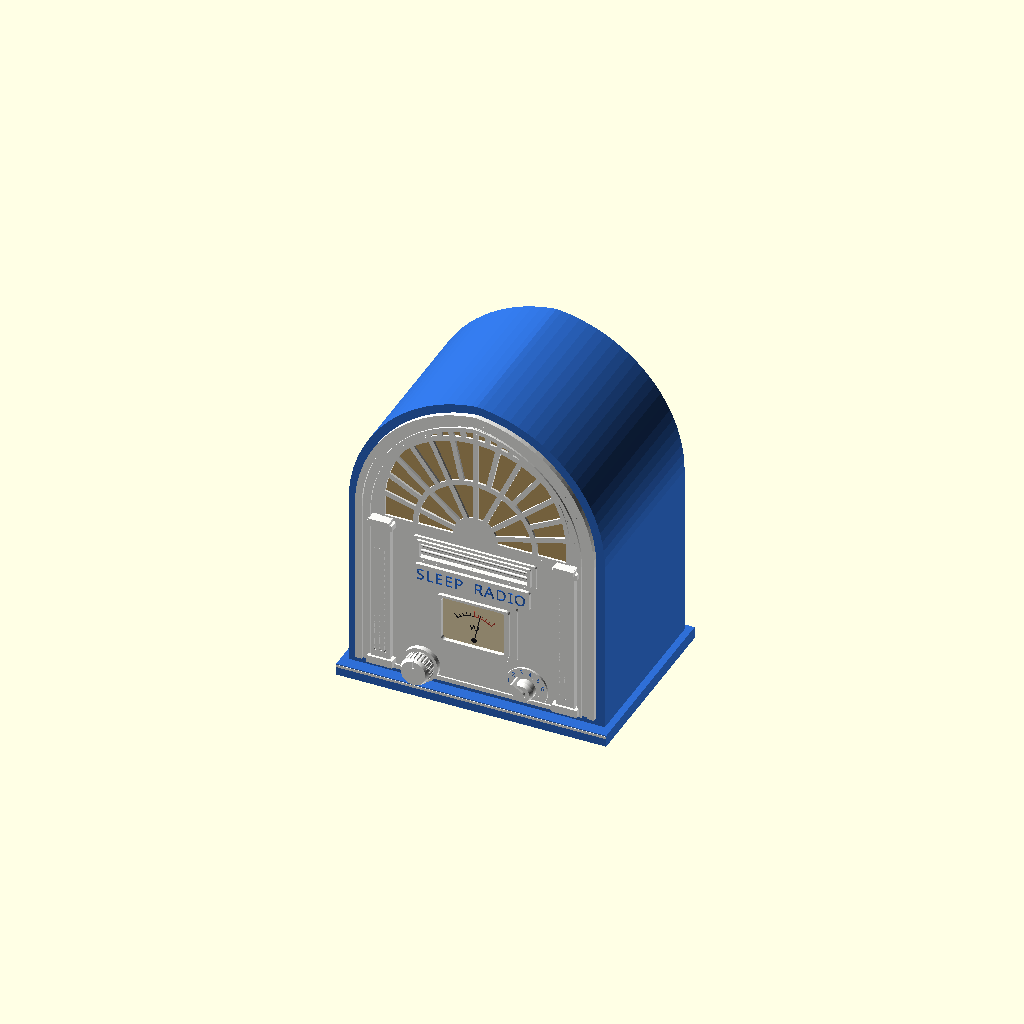
Cell 1 — every parameter at its default value.
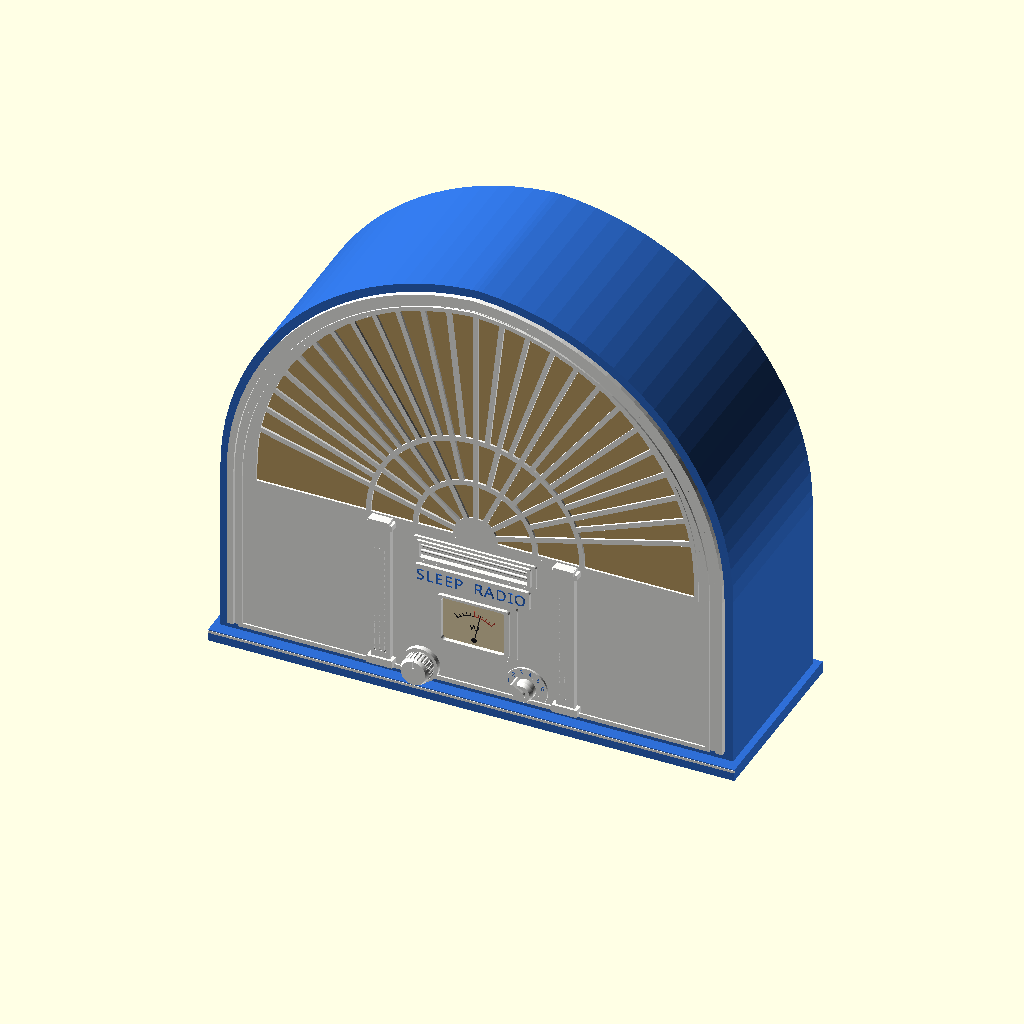
Cell 2: the same model with W = 600.
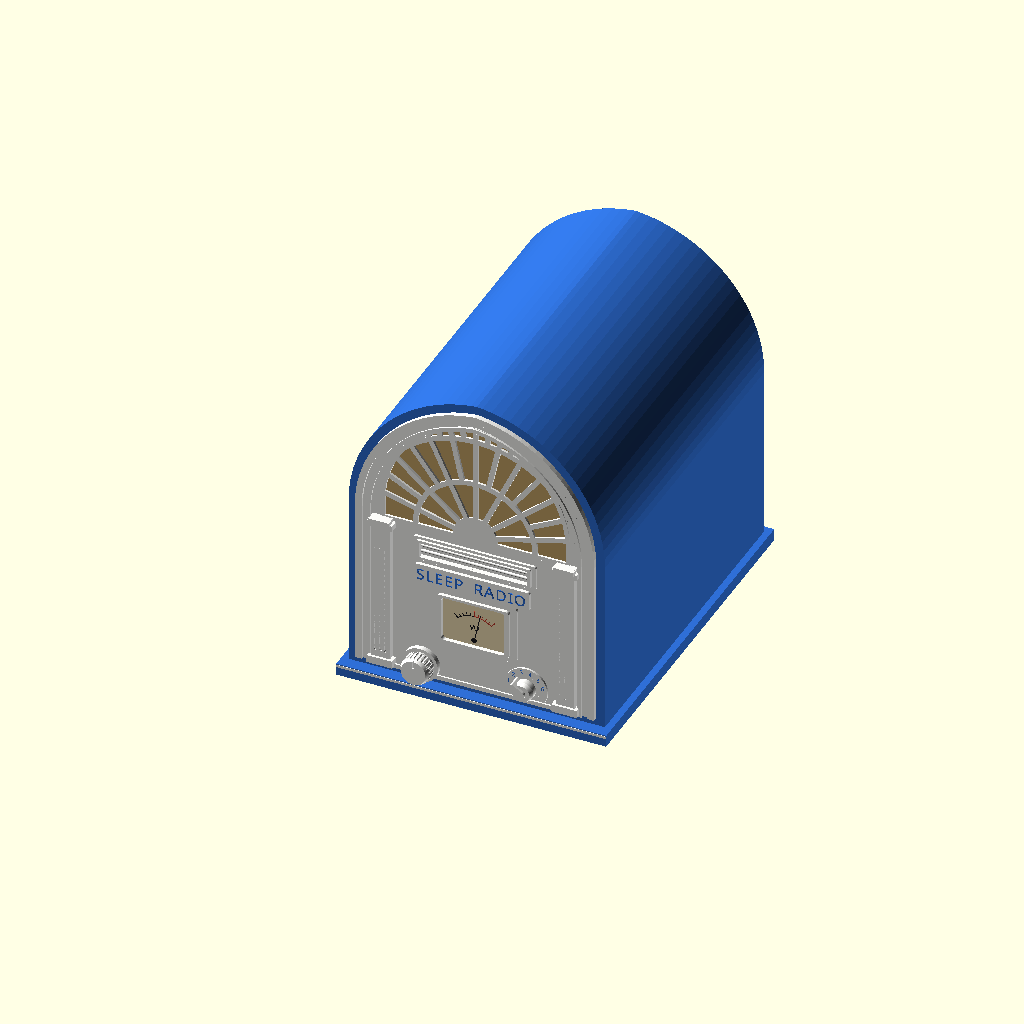
Cell 3: the same model with D = 400.
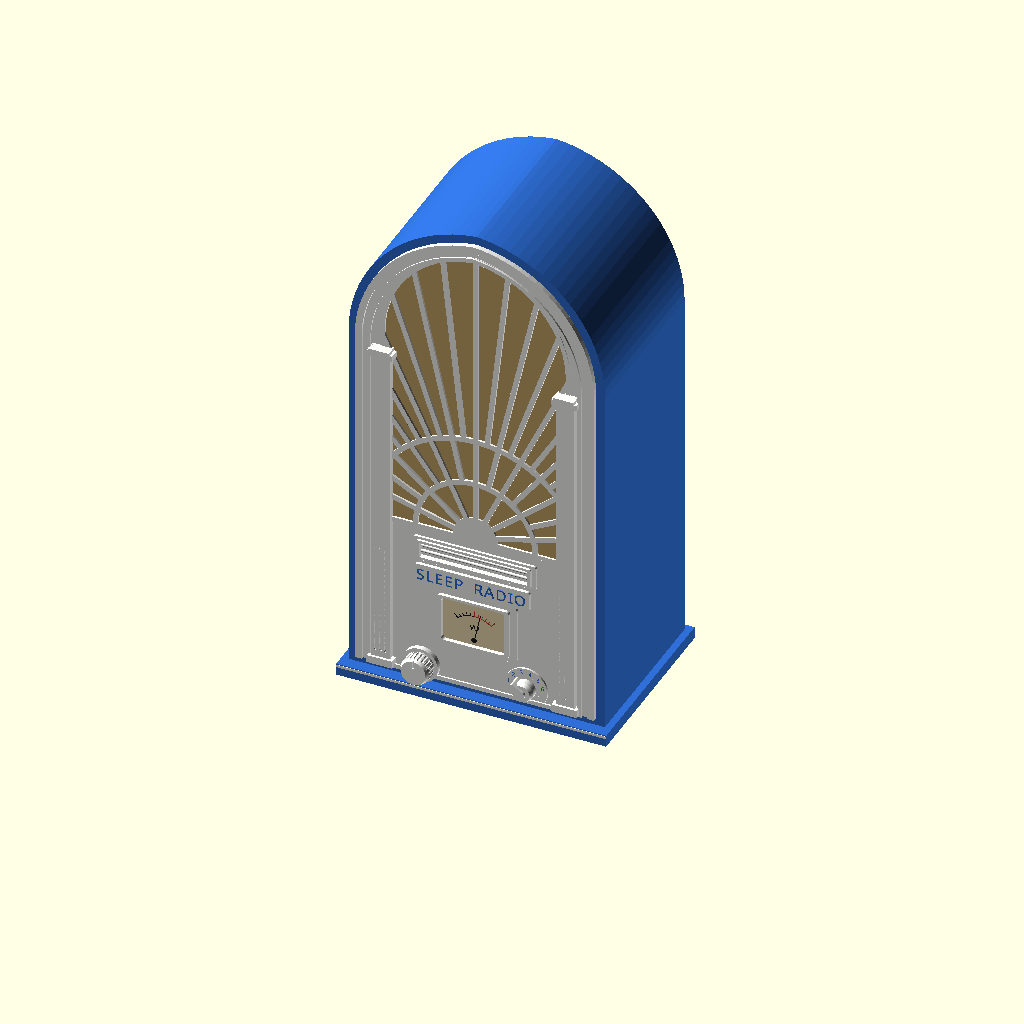
Cell 4: the same model with spring = 440.
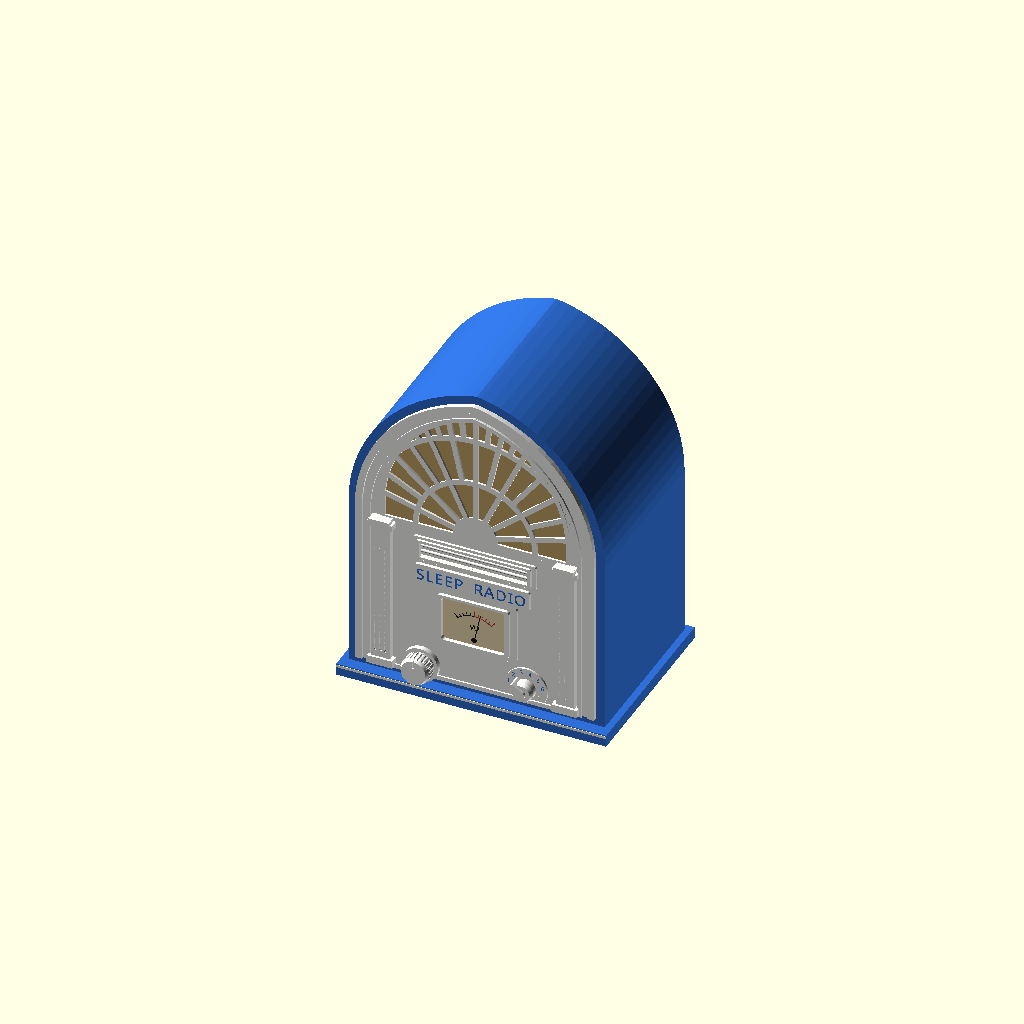
Cell 5: arch_off = 30 (everything else at default).
All cells are drawn from one camera (rotation 55°, 0°, 25°, orthographic, colour scheme Cornfield), so only the parameter changes between them.
The OpenSCAD source (hardware/cathedral/concept.scad):
// SleepRadioPi cathedral radio: a CONCEPT picture only (not printable parts).
// 1930s cathedral set, art deco: an arched cabinet with a sunburst fretwork
// grille over one 4-inch speaker, a stepped dial window with the VU meter,
// a name plaque, fluted pilasters and one knob.
//
// Frame: x across (0 = centre), y front to back (y = 0 is the cabinet's
// front face; trim stands out towards -y), z up. Millimetres.
//
//   ./make-concept.sh   (renders concept.jpg)

/* ---------- Size and colours ---------- */
W = 300;                 // width
H = 360;                 // height at the crown
D = 200;                 // depth
spring = 220;            // where the sides turn into the arch (200 in the first concept;
                         // 20 mm higher makes room for the port louvre and keeps the
                         // speaker's chamber at ~9 L)
arch_off = 15;           // arch circle centres at +-this: a slightly pointed arch

cabinet_colour = "#2f6fd6";   // blue, as the first radio
trim_colour    = "#fbfbf8";   // white face, mouldings, knob
face_colour    = trim_colour; // the face plate and fretwork
moulding_colour = trim_colour; // mouldings, pilasters, dial bezel, plinth line
plaque_colour  = trim_colour; // the name plaque
knob_colour    = trim_colour;
cloth_colour   = "#c9a86a";   // gold grille cloth
meter_colour   = "#f3e2b8";   // warm, backlit meter face
letter_colour  = "#2f6fd6";
dark           = "#1b1b1f";
red            = "#c0392b";

font = "Fira Sans Compressed:style=SemiBold";   // tall and narrow, deco-ish; a real deco face later

$fn = 96;

/* ---------- Helpers ---------- */
// Extrude an (x, z) profile along y from y0 to y1.
module yext(y0, y1) translate([0, y1, 0]) rotate([90, 0, 0]) linear_extrude(y1 - y0) children();

// The cabinet's front outline: straight sides, then the arch.
module outline2d() {
    R = W / 2 + arch_off;
    union() {
        translate([-W / 2, 0]) square([W, spring + 0.01]);
        intersection() {
            translate([-arch_off, spring]) circle(r = R);
            translate([arch_off, spring]) circle(r = R);
            translate([-W / 2, spring]) square([W, H]);
        }
    }
}
module inset2d(d) offset(delta = -d) outline2d();
module band2d(d0, d1) difference() { inset2d(d0); inset2d(d1); }

/* ---------- The grille ---------- */
grille_base = 202;                 // bottom of the arch grille
hub_r = 26;                        // half-sun at the bottom of the fan
module grille_area2d() intersection() { inset2d(44); translate([-W, grille_base]) square([2 * W, H]); }

// Art deco fan: rays from the half-sun, two arcs across, extra rays above each arc.
module fret2d() {
    rib = 6;
    module ray(a, r0) rotate(90 + a) translate([r0, -rib / 2]) square([H, rib]);
    intersection() {
        grille_area2d();
        translate([0, grille_base]) union() {
            circle(r = hub_r);
            for (a = [-75 : 25 : 75]) ray(a, 0);
            for (a = [-62.5 : 25 : 62.5]) ray(a, 70);
            for (a = [-68.75 : 12.5 : 68.75]) ray(a, 125);
            for (r = [70, 125]) difference() { circle(r = r + rib / 2); circle(r = r - rib / 2); }
        }
    }
    // a stepped frame round the opening
    difference() { offset(delta = 5) grille_area2d(); grille_area2d(); }
}

/* ---------- Parts of the picture ---------- */
module cabinet() {
    color(cabinet_colour) yext(0, D) outline2d();
    // plinth
    color(cabinet_colour) translate([-W / 2 - 8, -14, 0]) cube([W + 16, D + 22, 14]);
    color(moulding_colour) translate([-W / 2 - 8, -14.5, 10]) cube([W + 16, 1, 3]);   // a thin white line along the plinth
}

module face() {
    color(face_colour) {
        // the face plate, with the grille opening cut out
        yext(-3, 0) difference() { inset2d(10); translate([0, 14]) grille_area2d(); translate([-W, -1]) square([2 * W, 24]); }
        // the fretwork, flush with the face
        translate([0, 0, 14]) yext(-4, 0) fret2d();
    }
    color(moulding_colour) {
        // stepped mouldings following the arch
        yext(-6, -3) difference() { band2d(10, 18); translate([-W, -1]) square([2 * W, 24]); }
        yext(-8, -6) difference() { band2d(24, 29); translate([-W, -1]) square([2 * W, 24]); }
    }
    // grille cloth behind it
    color(cloth_colour) translate([0, 0, 14]) yext(-1.4, -0.9) offset(delta = 2) grille_area2d();
}

// Fluted pilasters either side of the lower face.
pil_x = 108;
module pilasters() color(moulding_colour) for (sx = [-1, 1]) translate([sx * pil_x, 0, 0]) {
    difference() {
        translate([-11, -10, 34]) cube([22, 10, 150]);
        for (fx = [-6, 0, 6]) translate([fx, -10, 44]) rotate([-90, 0, 0])
            hull() { cylinder(d = 3.2, h = 3); translate([0, -130, 0]) cylinder(d = 3.2, h = 3); }
    }
    translate([-15, -13, 26]) cube([30, 13, 9]);       // base block
    translate([-11, -10, 184]) cube([22, 10, spring - 190]);  // (the shaft, up to the capital)
    translate([-15, -13, spring - 17]) cube([30, 13, 7]);      // capital
    translate([-12, -15, spring - 11]) cube([24, 15, 5]);      // stepped cap
}

// Name plaque between the grille and the meter.
module plaque() {
    color(plaque_colour) translate([0, -8, plaque_z]) rotate([90, 0, 0]) linear_extrude(4)
        offset(r = 3) square([128, 18], center = true);
    color(letter_colour) translate([0, -12.4, plaque_z]) rotate([90, 0, 0]) linear_extrude(0.8)
        text("SLEEP  RADIO", size = 13, font = font, halign = "center", valign = "center", spacing = 1.15);
}

plaque_z = 158;              // (a gap above the dial frame, below the louvre)

// The bass port's mouth: three slots across the face just under the grille,
// divided by brass bars and framed by a stepped moulding -- a deco louvre
// (open area ~1500 mm^2, as the 126 x 10 mm slot port behind it).
louvre_z = 186;       // the louvre's centre (the port runs back along the shelf, whose top is at ~181)
louvre_w = 126;
slot_h = 4;
bar_h = 3;
louvre_h = 3 * slot_h + 2 * bar_h;
module louvre() {
    translate([0, 0, louvre_z]) {
        color(moulding_colour) {
            yext(-6, 0) difference() { offset(r = 3) square([louvre_w + 12, louvre_h + 6], center = true);
                                       square([louvre_w, louvre_h], center = true); }
            yext(-9, -6) difference() { offset(r = 1.5) square([louvre_w + 5, louvre_h + 3], center = true);
                                        square([louvre_w, louvre_h], center = true); }
        }
        // the bars: brass, rounded, standing slightly proud
        color(plaque_colour) for (i = [-1, 1]) translate([0, -3, i * (slot_h + bar_h) / 2])
            rotate([0, 90, 0]) cylinder(d = bar_h + 0.6, h = louvre_w + 2, center = true);
        color(dark) yext(-1, 0) square([louvre_w, louvre_h], center = true);
    }
}

// The VU meter in a stepped dial window.
meter_z = 106;
module dial() {
    color(moulding_colour) translate([0, 0, meter_z]) {
        yext(-6, 0) difference() { offset(r = 6) square([88, 60], center = true); offset(r = 4) square([66, 46], center = true); }
        yext(-10, -6) difference() { offset(r = 4) square([76, 52], center = true); offset(r = 4) square([66, 46], center = true); }
    }
    translate([0, -3.2, meter_z]) {
        color(meter_colour) yext(-2, 0) offset(r = 4) square([66, 46], center = true);
        // scale: ticks on an arc round the pivot, red from 0 VU up (right)
        piv = -20; r = 30;
        for (i = [0 : 10]) {
            ang = -40 + i * 8;
            color(i >= 5 ? red : dark) translate([0, -2.4, piv]) rotate([0, ang, 0])
                translate([0, 0, r + (i % 5 == 0 ? 3.5 : 2.2)]) cube([i % 5 == 0 ? 1.2 : 0.8, 0.4, i % 5 == 0 ? 7 : 4.4], center = true);
        }
        // the arc under the ticks: dark, then red past 0 VU
        for (seg = [[-40, 0, dark], [0, 40, red]]) color(seg[2]) translate([0, 0, piv]) yext(-2.6, -2.2)
            intersection() {
                difference() { circle(r = r + 0.8); circle(r = r); }
                polygon([[0, 0], for (t = [seg[0] : 2 : seg[1]]) 60 * [sin(t), cos(t)]]);
            }
        color(dark) translate([0, -2.6, piv + 13]) rotate([90, 0, 0]) linear_extrude(0.3) text("VU", size = 6, font = font, halign = "center");
        // the needle, just into the red: the music is playing
        color(dark) translate([0, -3, piv]) rotate([0, 12, 0]) translate([-0.5, 0, 0]) cube([1, 0.5, r + 4]);
        color(dark) translate([0, -3, piv]) rotate([90, 0, 0]) cylinder(d = 6, h = 1);
    }
}

// The controls: two knobs, as the 1930s sets -- volume on the left, and on the
// right a 6-way wafer rotary selector (the presets) with a pointer, over a
// brass escutcheon engraved 1 to 6.
controls_z = 41;
knob_x = 60;
sel_angles = [for (i = [0 : 5]) -75 + i * 30];      // 30-degree detents, 1 at lower left to 6 at lower right
module escutcheon() translate([knob_x, 0, controls_z]) {
    color(plaque_colour) yext(-5.5, -2.9) difference() {
        circle(r = 25);
        circle(r = 16);
        polygon([[0, 0], [-40, -30], [40, -30]]);          // open at the bottom, below 1 and 6
    }
    for (i = [0 : 5]) color(letter_colour)
        translate([20.5 * sin(sel_angles[i]), -5.9, 20.5 * cos(sel_angles[i])]) rotate([90, 0, 0]) linear_extrude(0.5)
            text(str(i + 1), size = 5, font = font, halign = "center", valign = "center");
}
module selector_knob() color(knob_colour) translate([knob_x, -5.5, controls_z]) rotate([90, 0, 0]) rotate(-sel_angles[1]) {
    // a pointer knob: a round boss with a tapering blade, as a band switch (pointing at 2)
    cylinder(d = 24, h = 7);
    translate([0, 0, 7]) cylinder(d1 = 24, d2 = 20, h = 5);
    hull() { cylinder(d = 10, h = 15); translate([0, 14, 0]) cylinder(d = 3.5, h = 15); }
}

// One knob below the dial: stepped, fluted, with a pointer.
module knob() color(knob_colour) translate([-knob_x, -8, controls_z]) rotate([90, 0, 0]) {
    difference() {
        union() {
            cylinder(d = 42, h = 6);
            cylinder(d = 34, h = 18);
            translate([0, 0, 18]) cylinder(d1 = 34, d2 = 29, h = 5);
        }
        for (i = [0 : 23]) rotate(i * 15) translate([17.5, 0, 7]) cylinder(d = 3.2, h = 20, $fn = 16);
        translate([-1, 6, 21]) cube([2, 12, 5]);
    }
}

cabinet();
face();
pilasters();
plaque();
dial();
knob();
escutcheon();
selector_knob();
louvre();
Parameter table extracted from the source (name, type, default, range or options):
W: number, default 300
H: number, default 360
D: number, default 200
spring: number, default 220
arch_off: number, default 15
cabinet_colour: string, default "#2f6fd6"
trim_colour: string, default "#fbfbf8"
cloth_colour: string, default "#c9a86a"
meter_colour: string, default "#f3e2b8"
letter_colour: string, default "#2f6fd6"
dark: string, default "#1b1b1f"
red: string, default "#c0392b"
font: string, default "Fira Sans Compressed:style=SemiBold"
